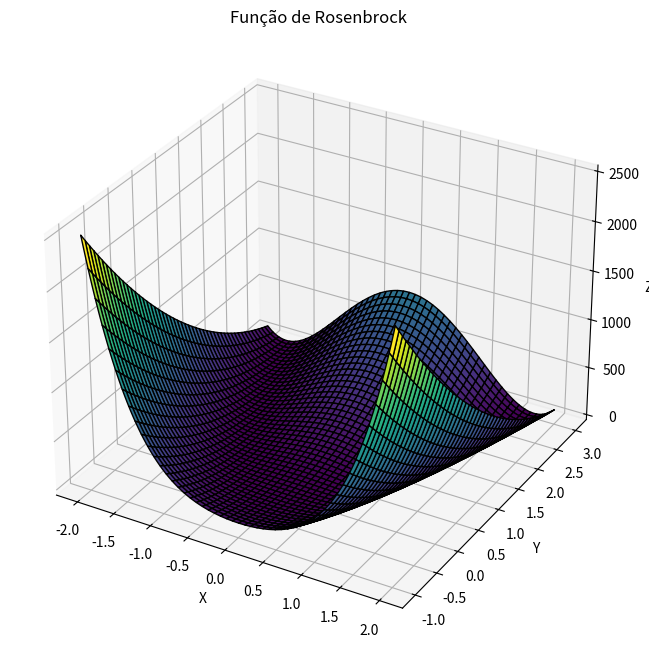

This figure's Python source:
import numpy as np
import matplotlib.pyplot as plt
from mpl_toolkits.mplot3d import Axes3D

# Definindo a função de Rosenbrock
def rosenbrock(x, y):
    return (1 - x)**2 + 100 * (y - x**2)**2

# Criando os dados para a superfície
x = np.linspace(-2, 2, 400)
y = np.linspace(-1, 3, 400)
X, Y = np.meshgrid(x, y)
Z = rosenbrock(X, Y)

# Plotando a função de Rosenbrock
fig = plt.figure(figsize=(12, 8))
ax = fig.add_subplot(111, projection='3d')
ax.plot_surface(X, Y, Z, cmap='viridis', edgecolor='k')
ax.set_title("Função de Rosenbrock")
ax.set_xlabel('X')
ax.set_ylabel('Y')
ax.set_zlabel('Z')
plt.savefig('rosenbrock.png')
